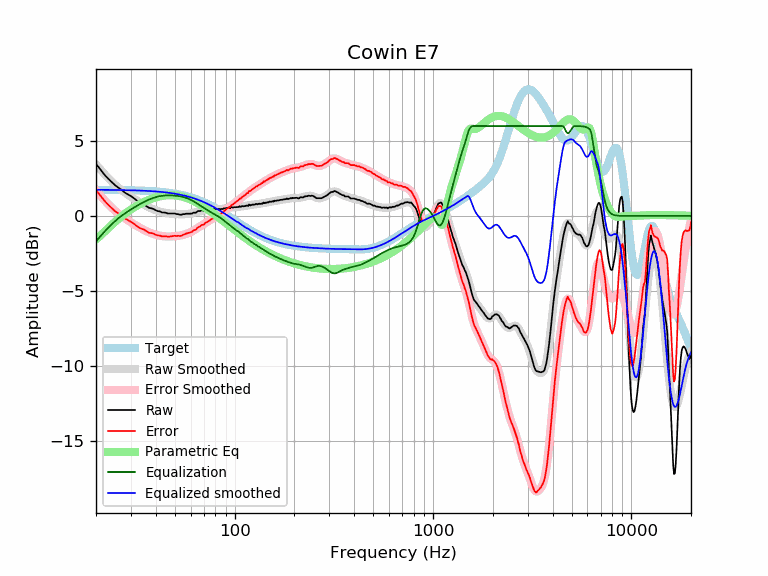

The file beside this chart, header and first rows:
frequency, raw, error, smoothed, error_smoothed, equalization, parametric_eq, equalized_raw, equalized_smoothed, target
20, 3.47, 1.73, 3.44, 1.69, -1.69, -1.57, 1.78, 1.74, 1.74
21, 3.12, 1.38, 3.11, 1.37, -1.37, -1.32, 1.75, 1.74, 1.74
22, 2.77, 1.03, 2.81, 1.07, -1.07, -1.07, 1.70, 1.74, 1.74
23, 2.50, 0.76, 2.54, 0.80, -0.80, -0.83, 1.70, 1.74, 1.74
24, 2.26, 0.52, 2.29, 0.56, -0.56, -0.60, 1.70, 1.74, 1.74
25, 2.04, 0.31, 2.07, 0.34, -0.34, -0.38, 1.70, 1.73, 1.73
26, 1.88, 0.15, 1.88, 0.15, -0.15, -0.19, 1.73, 1.73, 1.73
27, 1.72, -0.01, 1.71, -0.02, 0.02, -0.01, 1.74, 1.73, 1.73
28, 1.55, -0.17, 1.55, -0.17, 0.17, 0.15, 1.72, 1.72, 1.72
29, 1.43, -0.29, 1.41, -0.31, 0.31, 0.30, 1.74, 1.72, 1.72
30, 1.32, -0.39, 1.28, -0.43, 0.43, 0.43, 1.75, 1.71, 1.71
31, 1.19, -0.52, 1.16, -0.55, 0.55, 0.55, 1.74, 1.71, 1.71
32, 1.04, -0.66, 1.05, -0.66, 0.66, 0.66, 1.70, 1.70, 1.70
33, 0.91, -0.79, 0.94, -0.76, 0.76, 0.76, 1.67, 1.70, 1.70
34, 0.83, -0.86, 0.83, -0.86, 0.86, 0.86, 1.69, 1.69, 1.69
35, 0.76, -0.92, 0.74, -0.94, 0.94, 0.94, 1.70, 1.68, 1.68
36, 0.64, -1.03, 0.65, -1.02, 1.02, 1.01, 1.66, 1.67, 1.67
37, 0.54, -1.12, 0.57, -1.09, 1.09, 1.08, 1.63, 1.66, 1.66
38, 0.51, -1.14, 0.50, -1.16, 1.16, 1.14, 1.67, 1.65, 1.65
39, 0.46, -1.18, 0.44, -1.21, 1.21, 1.19, 1.67, 1.64, 1.64
40, 0.38, -1.25, 0.38, -1.25, 1.25, 1.24, 1.63, 1.63, 1.63
41, 0.32, -1.30, 0.33, -1.29, 1.29, 1.27, 1.61, 1.62, 1.62
42, 0.30, -1.31, 0.29, -1.32, 1.32, 1.31, 1.62, 1.61, 1.61
43, 0.23, -1.37, 0.25, -1.34, 1.34, 1.33, 1.57, 1.60, 1.60
44, 0.23, -1.35, 0.22, -1.36, 1.36, 1.35, 1.59, 1.58, 1.58
45, 0.21, -1.36, 0.20, -1.37, 1.37, 1.37, 1.58, 1.57, 1.57
46, 0.16, -1.39, 0.18, -1.37, 1.37, 1.38, 1.53, 1.55, 1.55
47, 0.16, -1.38, 0.17, -1.37, 1.37, 1.38, 1.53, 1.54, 1.54
48, 0.16, -1.36, 0.15, -1.37, 1.37, 1.38, 1.53, 1.52, 1.52
49, 0.16, -1.34, 0.14, -1.36, 1.36, 1.38, 1.52, 1.50, 1.50
50, 0.16, -1.32, 0.13, -1.35, 1.35, 1.37, 1.51, 1.48, 1.48
51, 0.12, -1.34, 0.12, -1.34, 1.34, 1.36, 1.46, 1.46, 1.46
52, 0.12, -1.32, 0.12, -1.33, 1.33, 1.34, 1.45, 1.44, 1.44
53, 0.08, -1.34, 0.11, -1.31, 1.31, 1.32, 1.39, 1.42, 1.42
54, 0.08, -1.32, 0.11, -1.29, 1.29, 1.30, 1.37, 1.40, 1.40
55, 0.12, -1.26, 0.11, -1.26, 1.26, 1.27, 1.38, 1.38, 1.38
56, 0.12, -1.23, 0.12, -1.23, 1.23, 1.24, 1.35, 1.35, 1.35
57, 0.15, -1.18, 0.12, -1.20, 1.20, 1.21, 1.35, 1.33, 1.33
58, 0.15, -1.15, 0.14, -1.16, 1.16, 1.17, 1.31, 1.30, 1.30
59, 0.15, -1.12, 0.15, -1.12, 1.12, 1.13, 1.27, 1.27, 1.27
60, 0.15, -1.09, 0.16, -1.08, 1.08, 1.09, 1.23, 1.24, 1.24
61, 0.16, -1.06, 0.18, -1.03, 1.03, 1.05, 1.19, 1.22, 1.22
62, 0.22, -0.97, 0.21, -0.98, 0.98, 1.01, 1.20, 1.19, 1.19
63, 0.21, -0.95, 0.23, -0.93, 0.93, 0.96, 1.14, 1.16, 1.16
64, 0.23, -0.89, 0.26, -0.87, 0.87, 0.91, 1.10, 1.12, 1.12
65, 0.31, -0.78, 0.28, -0.81, 0.81, 0.86, 1.12, 1.09, 1.09
66, 0.33, -0.73, 0.31, -0.75, 0.75, 0.81, 1.08, 1.06, 1.06
67, 0.32, -0.70, 0.33, -0.69, 0.69, 0.76, 1.01, 1.02, 1.02
68, 0.39, -0.60, 0.35, -0.64, 0.64, 0.71, 1.03, 0.99, 0.99
69, 0.36, -0.59, 0.37, -0.59, 0.59, 0.66, 0.95, 0.95, 0.95
70, 0.34, -0.58, 0.38, -0.53, 0.53, 0.60, 0.87, 0.92, 0.92
71, 0.42, -0.46, 0.40, -0.48, 0.48, 0.55, 0.90, 0.88, 0.88
72, 0.41, -0.43, 0.41, -0.43, 0.43, 0.50, 0.84, 0.84, 0.84
73, 0.41, -0.40, 0.42, -0.38, 0.38, 0.44, 0.79, 0.81, 0.81
74, 0.44, -0.33, 0.43, -0.34, 0.34, 0.39, 0.78, 0.77, 0.77
75, 0.43, -0.30, 0.44, -0.29, 0.29, 0.33, 0.72, 0.73, 0.73
76, 0.47, -0.22, 0.45, -0.24, 0.24, 0.28, 0.71, 0.69, 0.69
77, 0.45, -0.20, 0.46, -0.20, 0.20, 0.22, 0.65, 0.65, 0.65
78, 0.47, -0.14, 0.46, -0.15, 0.15, 0.17, 0.62, 0.61, 0.61
79, 0.47, -0.10, 0.46, -0.11, 0.11, 0.11, 0.58, 0.57, 0.57
... 553 more rows
